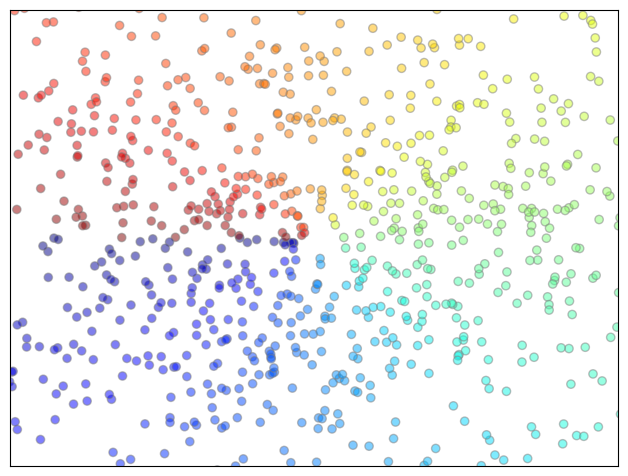

The matplotlib source for this figure: (Note: this script raises an exception after producing the figure.)
#!/usr/bin/env python
# -*- coding: utf-8 -*-
"""
17-08-2020
File: ej_12.py
[redacted]
Email: [email redacted] [email redacted]
[redacted]
[redacted]
Description: https://matplotlib.org/tutorials/colors/colormaps.html
"""

import os
import numpy as np
from matplotlib import pyplot as plt


n = 1024
X = np.random.normal(0,1,n)
Y = np.random.normal(0,1,n)
T = np.arctan2(Y, X)
#T = 2 * np.pi * np.random.rand(n)

plt.axes([0.025, 0.025, 0.95, 0.95])
plt.scatter(X, Y, c=T, cmap='jet', alpha=0.5, edgecolors='gray')  	# https://matplotlib.org/tutorials/colors/colormaps.html

plt.xlim(-1.5, 1.5)
plt.xticks(())
plt.ylim(-1.5, 1.5)
plt.yticks(())
plt.savefig('Informe/ej_12.pdf', format='pdf', bbox_inches='tight')

plt.show()
